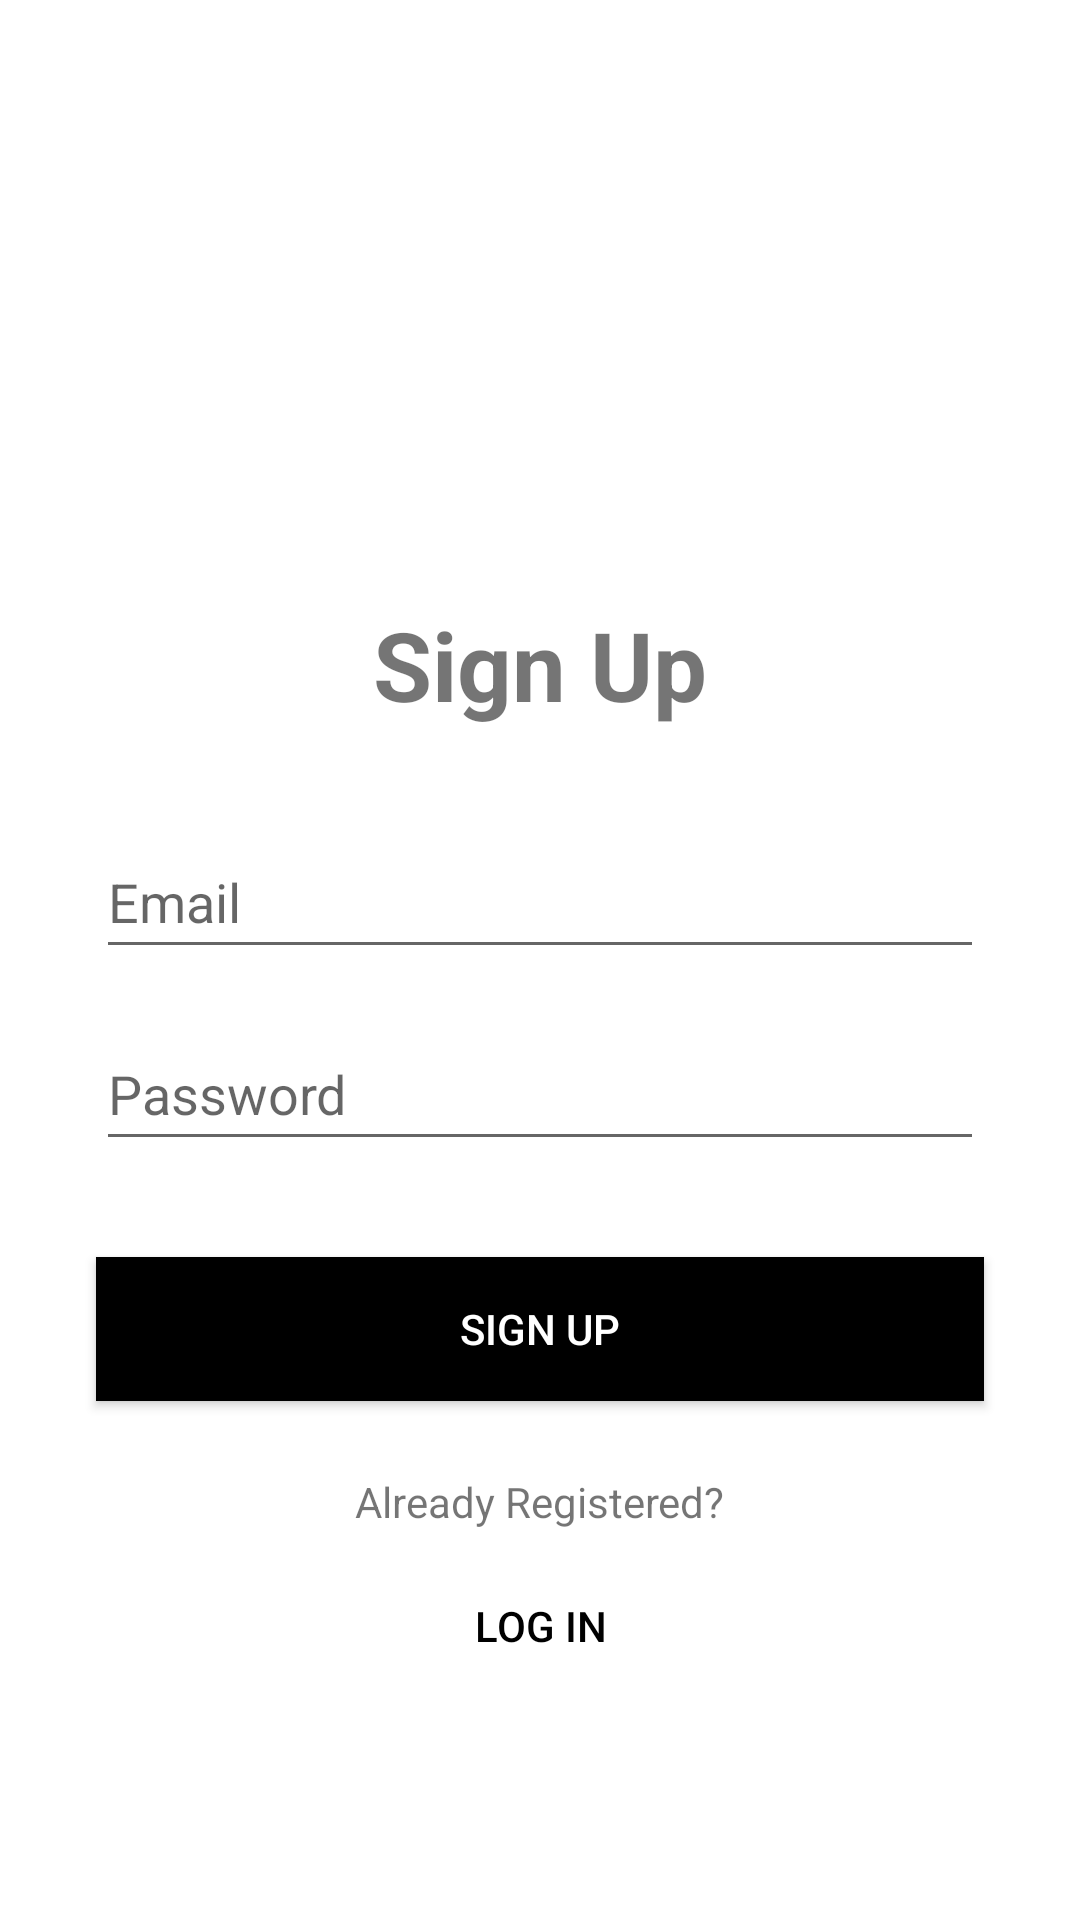

Layout XML and referenced resources for this Android screen:
<!-- AndroidManifest.xml: application theme Theme.HoppnHost -->
<!-- res/layout/activity_signup.xml -->
<?xml version="1.0" encoding="utf-8"?>
<androidx.constraintlayout.widget.ConstraintLayout xmlns:android="http://schemas.android.com/apk/res/android"
    xmlns:app="http://schemas.android.com/apk/res-auto"
    xmlns:tools="http://schemas.android.com/tools"
    android:layout_width="match_parent"
    android:layout_height="match_parent"
    android:background="@color/white"
    tools:context=".SignupActivity">

    <ProgressBar
        android:id="@+id/progressBAr"
        android:layout_width="wrap_content"
        android:layout_height="wrap_content"
        android:visibility="gone"
        app:layout_constraintBottom_toBottomOf="parent"
        app:layout_constraintEnd_toEndOf="parent"
        app:layout_constraintStart_toStartOf="parent"
        app:layout_constraintTop_toTopOf="parent" />

    <ImageView
        android:id="@+id/appLogoImageView"
        android:layout_width="120dp"
        android:layout_height="120dp"
        android:src="@drawable/baseline_supervised_user_circle_24"
        app:layout_constraintTop_toTopOf="parent"
        app:layout_constraintBottom_toTopOf="@id/appTitleTextView"
        app:layout_constraintStart_toStartOf="parent"
        app:layout_constraintEnd_toEndOf="parent"
        android:layout_marginTop="64dp" />

    <TextView
        android:id="@+id/appTitleTextView"
        android:layout_width="wrap_content"
        android:layout_height="wrap_content"
        android:text="Sign Up"
        android:textSize="32sp"
        android:textStyle="bold"
        app:layout_constraintTop_toBottomOf="@id/appLogoImageView"
        app:layout_constraintStart_toStartOf="parent"
        app:layout_constraintEnd_toEndOf="parent"
        android:layout_marginTop="16dp" />

    <EditText
        android:id="@+id/emailEditText"
        android:layout_width="0dp"
        android:layout_height="48dp"
        android:hint="Email"
        android:inputType="textEmailAddress"
        app:layout_constraintTop_toBottomOf="@id/appTitleTextView"
        app:layout_constraintStart_toStartOf="parent"
        app:layout_constraintEnd_toEndOf="parent"
        android:layout_marginTop="32dp"
        android:layout_marginStart="32dp"
        android:layout_marginEnd="32dp" />

    <EditText
        android:id="@+id/passwordEditText"
        android:layout_width="0dp"
        android:layout_height="48dp"
        android:hint="Password"
        android:inputType="textPassword"
        app:layout_constraintTop_toBottomOf="@id/emailEditText"
        app:layout_constraintStart_toStartOf="parent"
        app:layout_constraintEnd_toEndOf="parent"
        android:layout_marginTop="16dp"
        android:layout_marginStart="32dp"
        android:layout_marginEnd="32dp" />

    <Button
        android:id="@+id/signupButton"
        android:layout_width="0dp"
        android:layout_height="48dp"
        android:text="Sign Up"
        android:textColor="@color/white"
        android:background="@color/black"
        app:layout_constraintTop_toBottomOf="@id/passwordEditText"
        app:layout_constraintStart_toStartOf="parent"
        app:layout_constraintEnd_toEndOf="parent"
        android:layout_marginTop="32dp"
        android:layout_marginStart="32dp"
        android:layout_marginEnd="32dp" />

    <TextView
        android:id="@+id/alreadyRegisteredTextView"
        android:layout_width="wrap_content"
        android:layout_height="wrap_content"
        android:text="Already Registered?"
        app:layout_constraintTop_toBottomOf="@id/signupButton"
        app:layout_constraintStart_toStartOf="parent"
        app:layout_constraintEnd_toEndOf="parent"
        android:layout_marginTop="24dp" />

    <Button
        android:id="@+id/loginButton"
        android:layout_width="wrap_content"
        android:layout_height="wrap_content"
        android:text="Log In"
        android:textColor="@color/black"
        android:background="@android:color/transparent"
        app:layout_constraintTop_toBottomOf="@id/alreadyRegisteredTextView"
        app:layout_constraintStart_toStartOf="parent"
        app:layout_constraintEnd_toEndOf="parent"
        android:layout_marginTop="8dp" />

</androidx.constraintlayout.widget.ConstraintLayout>
<!-- resources referenced by this layout -->
<resources>
  <style name="Theme.HoppnHost" parent="Base.Theme.HoppnHost" />
  <style name="Base.Theme.HoppnHost" parent="Theme.AppCompat.DayNight.NoActionBar">
          
          
      </style>
  <!-- not gathered from this repository: default colours our renderer supplied (Android Studio template values) -->
  <color name="black">#FF000000</color>
  <color name="white">#FFFFFFFF</color>
</resources>
